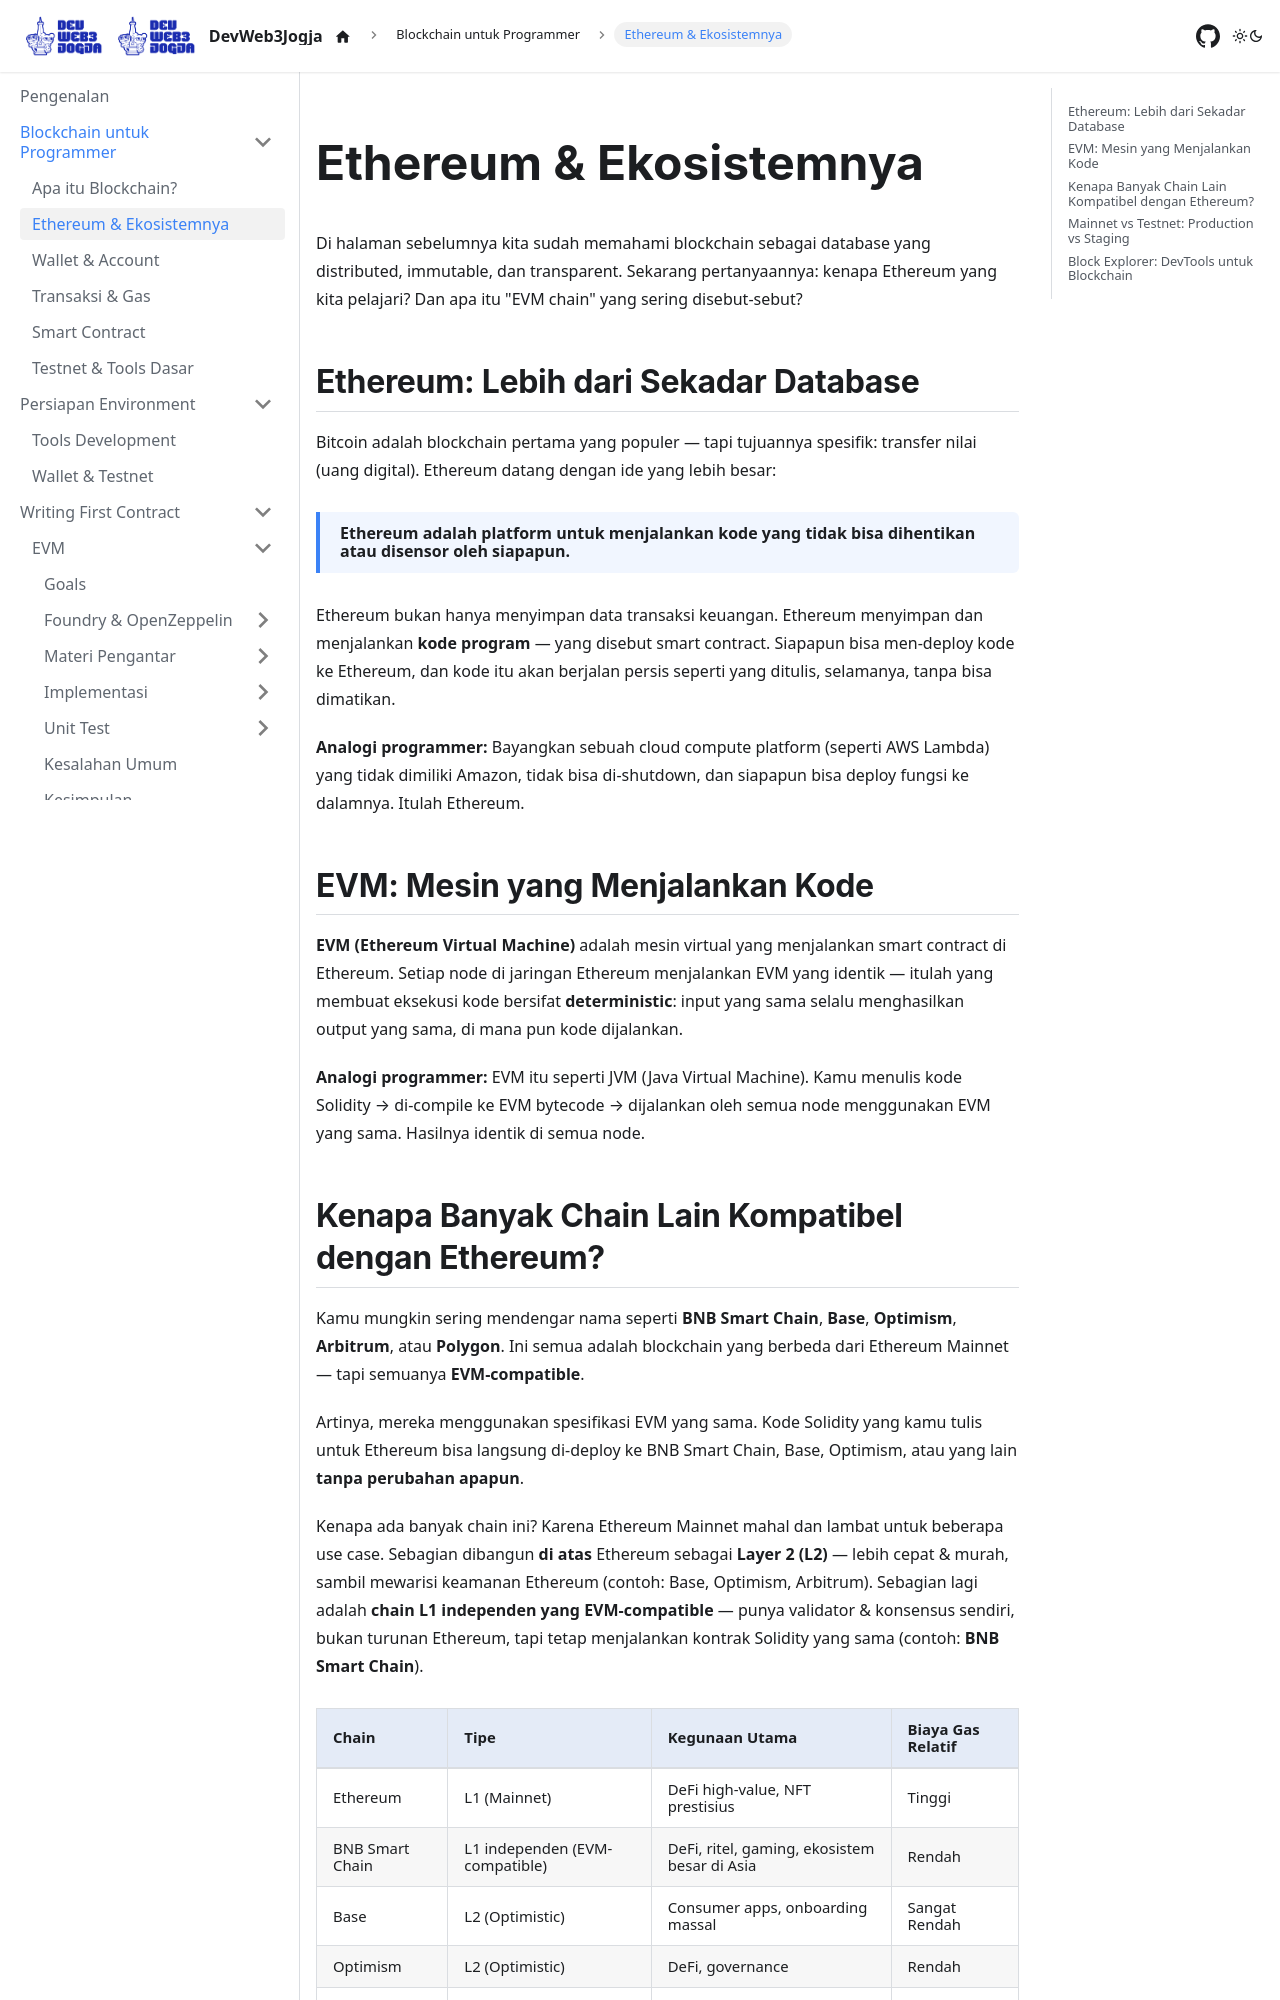

repository: DevWeb3Jogja/docs · page: blockchain-untuk-programmer/ethereum-ekosistem/index.html · generator: docusaurus

---
title: Ethereum & Ekosistemnya
sidebar_label: Ethereum & Ekosistemnya
---

# Ethereum & Ekosistemnya

Di halaman sebelumnya kita sudah memahami blockchain sebagai database yang distributed, immutable, dan transparent. Sekarang pertanyaannya: kenapa Ethereum yang kita pelajari? Dan apa itu "EVM chain" yang sering disebut-sebut?

## Ethereum: Lebih dari Sekadar Database

Bitcoin adalah blockchain pertama yang populer — tapi tujuannya spesifik: transfer nilai (uang digital). Ethereum datang dengan ide yang lebih besar:

> **Ethereum adalah platform untuk menjalankan kode yang tidak bisa dihentikan atau disensor oleh siapapun.**

Ethereum bukan hanya menyimpan data transaksi keuangan. Ethereum menyimpan dan menjalankan **kode program** — yang disebut smart contract. Siapapun bisa men-deploy kode ke Ethereum, dan kode itu akan berjalan persis seperti yang ditulis, selamanya, tanpa bisa dimatikan.

**Analogi programmer:** Bayangkan sebuah cloud compute platform (seperti AWS Lambda) yang tidak dimiliki Amazon, tidak bisa di-shutdown, dan siapapun bisa deploy fungsi ke dalamnya. Itulah Ethereum.

## EVM: Mesin yang Menjalankan Kode

**EVM (Ethereum Virtual Machine)** adalah mesin virtual yang menjalankan smart contract di Ethereum. Setiap node di jaringan Ethereum menjalankan EVM yang identik — itulah yang membuat eksekusi kode bersifat **deterministic**: input yang sama selalu menghasilkan output yang sama, di mana pun kode dijalankan.

**Analogi programmer:** EVM itu seperti JVM (Java Virtual Machine). Kamu menulis kode Solidity → di-compile ke EVM bytecode → dijalankan oleh semua node menggunakan EVM yang sama. Hasilnya identik di semua node.
